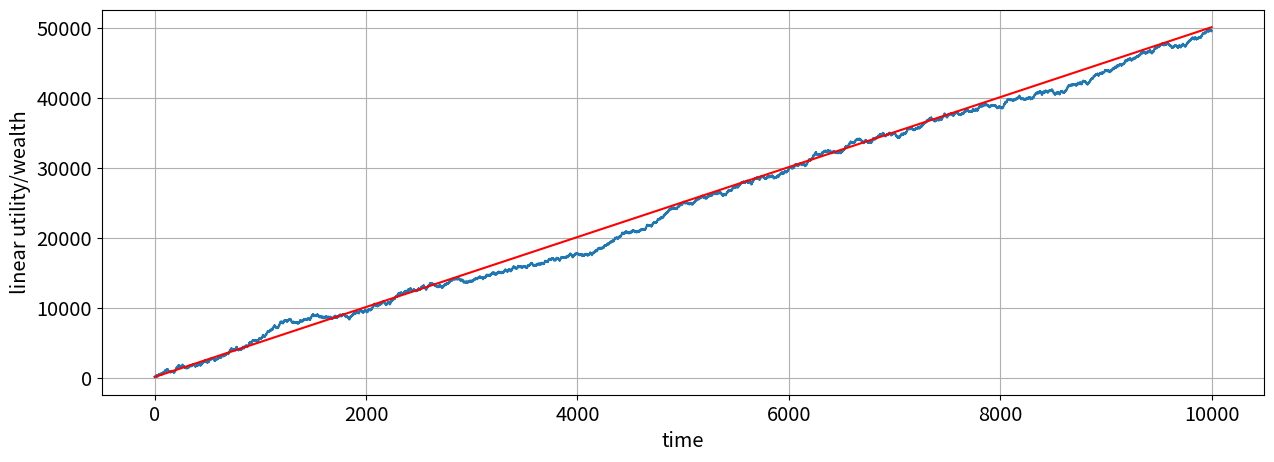

This chart was generated by the following Python code:
# -*- coding: utf-8 -*-
"""
Created on Sat Jul 27 13:52:30 2019

[redacted]
"""

#################################################

import numpy as np
# import pandas as pd
from matplotlib import pyplot as plt
# from pylab import rcParams
# from collections import Counter
import matplotlib.pylab as pylab

#################################################

# storage matrix
trajectory = np.zeros((1,10001))

# setting random seed
np.random.seed(6)

# setting initial value for the loop
w = 100

# loop that creates the trajectory
for element in range(1,10001):
    if 1 > (0.5*50 + 0.5*(-40)):
        w = w + 1
        trajectory[:, element] = w
    else:
        if np.random.randint(0, 2, 1) == 1:
            w = w + 50
            trajectory[:, element] = w
        else:
            w = w - 40
            trajectory[:, element] = w
        
# 100$ at time t
trajectory[0,0] = 100

# defining expected utility
EU_constant = 5

# defining trajectory EU
trajectory_EU = list(100+(EU_constant)*(t) for t in range(0, 10001))

# plotting the trajectory
params = {'legend.fontsize': 'x-large',
          'figure.figsize': (15, 5),
         'axes.labelsize': 'x-large',
         'axes.titlesize':'x-large',
         'xtick.labelsize':'x-large',
         'ytick.labelsize':'x-large'}
pylab.rcParams.update(params)

plt.xlabel('time', fontdict=None, labelpad=None)
plt.ylabel('linear utility/wealth', fontdict=None, labelpad=None)   
plt.grid()              
plt.plot(trajectory[0,:])
plt.plot(trajectory_EU, color='red')

# saving the image
plt.savefig('thesis - linear utility 2a.pdf')

#################################################
